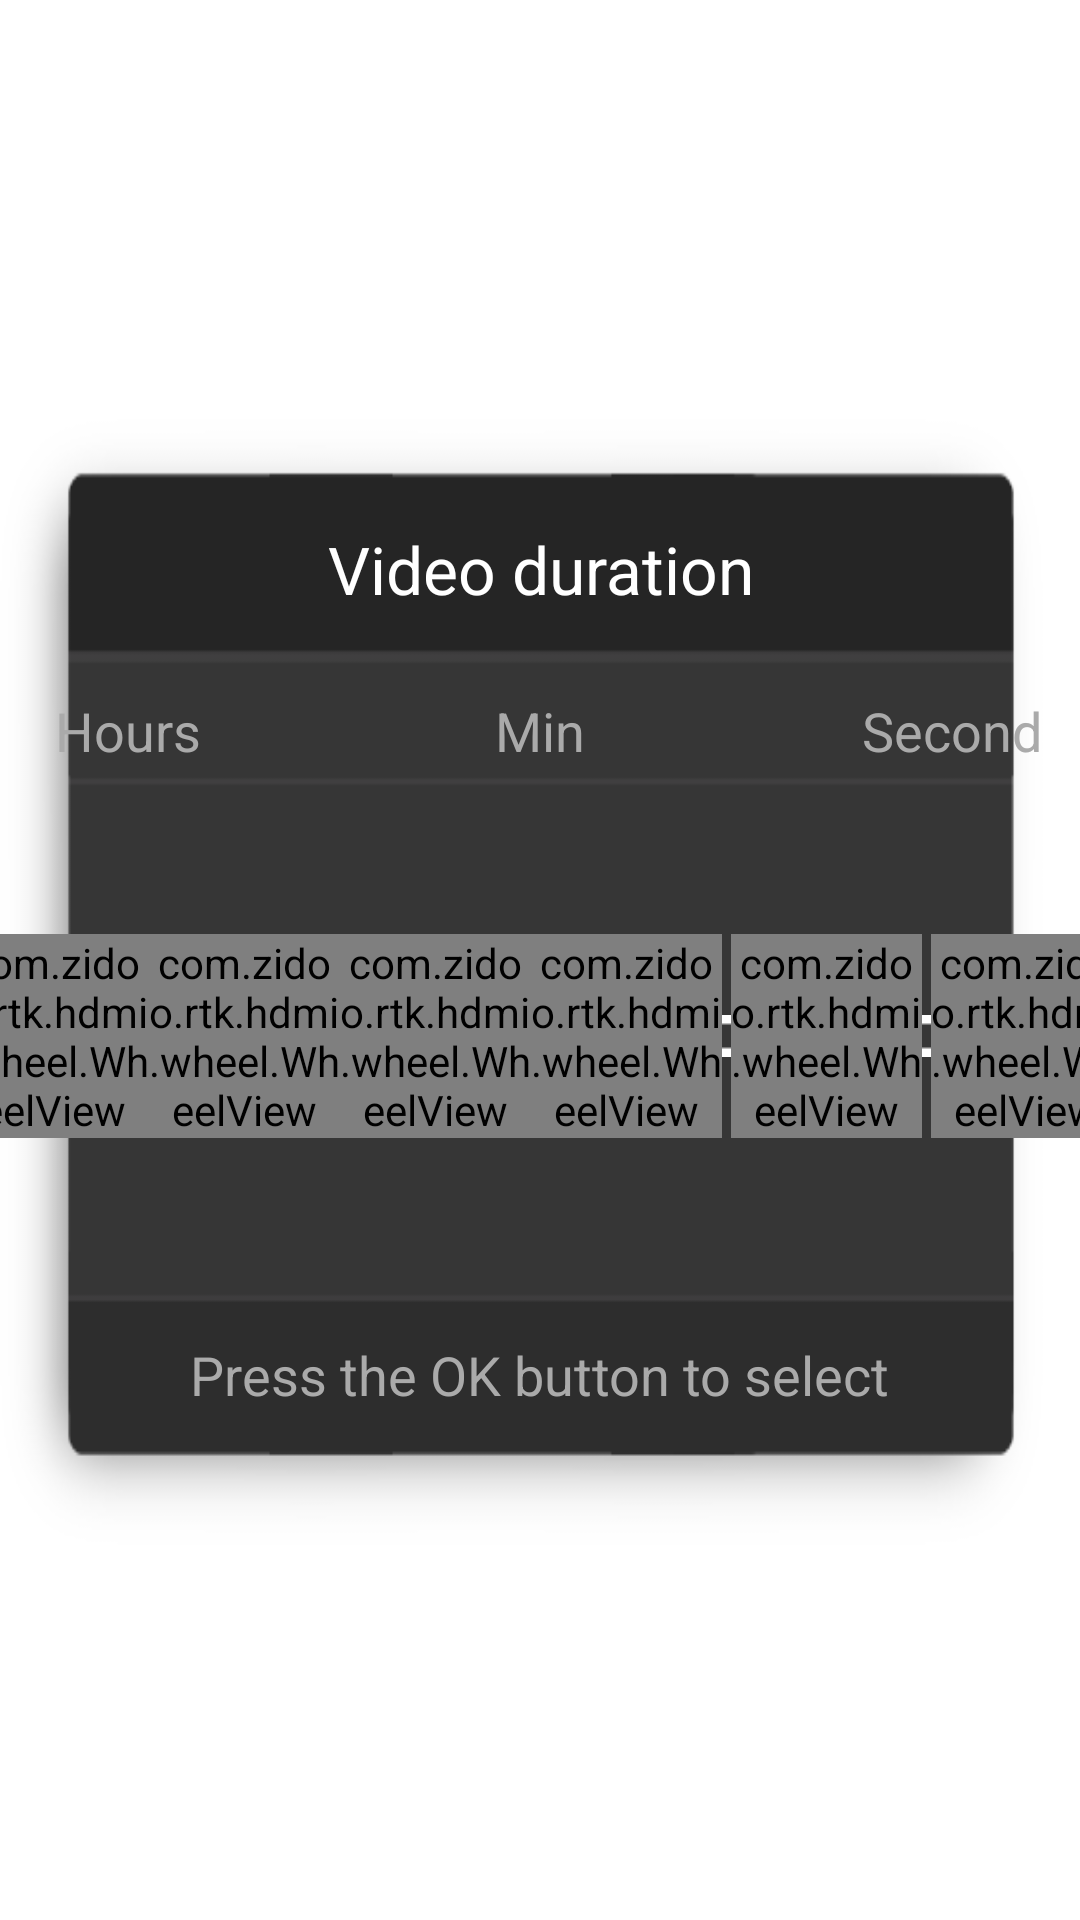

Here is an Android app screen rendered from its layout file. Give the layout XML and the strings, colors and styles it references.
<!-- AndroidManifest.xml: fallback theme Theme.MaterialComponents.DayNight.NoActionBar -->
<!-- res/layout/layout_pop_time.xml -->
<?xml version="1.0" encoding="utf-8"?>

<RelativeLayout xmlns:android="http://schemas.android.com/apk/res/android"
    android:layout_width="match_parent"
    android:layout_height="match_parent"
    android:gravity="center"
    android:orientation="vertical" >

    <LinearLayout
        android:layout_width="552dp"
        android:layout_height="390dp"
        android:background="@drawable/img_format_dialog_bg"
        android:gravity="center_horizontal"
        android:orientation="vertical" >

        <TextView
            android:id="@+id/dialog_hint_view_title"
            android:layout_width="match_parent"
            android:layout_height="wrap_content"
            android:layout_marginTop="50dp"
            android:gravity="center|center_vertical"
            android:text="@string/txt_time_select"
            android:textColor="#ffffff"
            android:textSize="22dp" />

        <LinearLayout
            android:layout_width="552dp"
            android:layout_height="44dp"
            android:layout_marginTop="17dp"
            android:gravity="center_vertical"
            android:orientation="horizontal"
            android:paddingBottom="10dp"
            android:paddingLeft="70dp"
            android:paddingRight="70dp"
            android:paddingTop="10dp" >

            <TextView
                android:id="@+id/tv_year"
                android:layout_width="0dp"
                android:layout_height="wrap_content"
                android:layout_weight="1"
                android:gravity="center"
                android:text="@string/tv_year"
                android:textColor="@android:color/darker_gray"
                android:textSize="18dp"
                android:visibility="gone" />

            <TextView
                android:id="@+id/tv_month"
                android:layout_width="0dp"
                android:layout_height="wrap_content"
                android:layout_weight="1"
                android:gravity="center"
                android:text="@string/tv_month"
                android:textColor="@android:color/darker_gray"
                android:textSize="18dp"
                android:visibility="gone" />

            <TextView
                android:id="@+id/tv_day"
                android:layout_width="0dp"
                android:layout_height="wrap_content"
                android:layout_weight="1"
                android:gravity="center"
                android:text="@string/tv_day"
                android:textColor="@android:color/darker_gray"
                android:textSize="18dp"
                android:visibility="gone" />

            <TextView
                android:id="@+id/tv_hours"
                android:layout_width="0dp"
                android:layout_height="wrap_content"
                android:layout_weight="1"
                android:gravity="center"
                android:text="@string/tv_hours"
                android:textColor="@android:color/darker_gray"
                android:textSize="18dp" />

            <TextView
                android:id="@+id/tv_min"
                android:layout_width="0dp"
                android:layout_height="wrap_content"
                android:layout_weight="1"
                android:gravity="center"
                android:text="@string/tv_min"
                android:textColor="@android:color/darker_gray"
                android:textSize="18dp" />

            <TextView
                android:id="@+id/tv_second"
                android:layout_width="0dp"
                android:layout_height="wrap_content"
                android:layout_weight="1"
                android:gravity="center"
                android:text="@string/tv_second"
                android:textColor="@android:color/darker_gray"
                android:textSize="18dp" />
        </LinearLayout>

        <LinearLayout
            android:layout_width="488dp"
            android:layout_height="150dp"
            android:layout_gravity="center_horizontal"
            android:layout_marginTop="5dp"
            android:gravity="center"
            android:orientation="horizontal"
            android:paddingBottom="10dp"
            android:paddingLeft="50dp"
            android:paddingRight="50dp"
            android:paddingTop="10dp" >

            <com.zidoo.rtk.hdmi.wheel.WheelView
                android:id="@+id/wheel_yea"
                android:layout_width="0dp"
                android:layout_height="wrap_content"
                android:layout_weight="1"
                android:focusable="true" />

            <com.zidoo.rtk.hdmi.wheel.WheelView
                android:id="@+id/wheel_mouth"
                android:layout_width="0dp"
                android:layout_height="wrap_content"
                android:layout_weight="1"
                android:focusable="true" />

            <com.zidoo.rtk.hdmi.wheel.WheelView
                android:id="@+id/wheel_day"
                android:layout_width="0dp"
                android:layout_height="wrap_content"
                android:layout_weight="1"
                android:focusable="true" />

            <com.zidoo.rtk.hdmi.wheel.WheelView
                android:id="@+id/wheel_hour"
                android:layout_width="0dp"
                android:layout_height="wrap_content"
                android:layout_weight="1"
                android:focusable="true" />

            <ImageView
                android:layout_width="3dp"
                android:layout_height="14dp"
                android:clickable="false"
                android:focusable="false"
                android:src="@drawable/maohao" />

            <com.zidoo.rtk.hdmi.wheel.WheelView
                android:id="@+id/wheel_menute"
                android:layout_width="0dp"
                android:layout_height="wrap_content"
                android:layout_weight="1"
                android:focusable="true" />

            <ImageView
                android:layout_width="3dp"
                android:layout_height="14dp"
                android:clickable="false"
                android:focusable="false"
                android:src="@drawable/maohao" />

            <com.zidoo.rtk.hdmi.wheel.WheelView
                android:id="@+id/wheel_second"
                android:layout_width="0dp"
                android:layout_height="wrap_content"
                android:layout_weight="1"
                android:focusable="true" />
        </LinearLayout>

        <LinearLayout
            android:layout_width="match_parent"
            android:layout_height="50dp"
            android:layout_marginTop="13dp"
            android:gravity="center"
            android:orientation="horizontal" >

            <TextView
                android:layout_width="wrap_content"
                android:layout_height="wrap_content"
                android:text="@string/txt_time_select_hint"
                android:textColor="@android:color/darker_gray"
                android:textSize="18dp" />

            <Button
                android:id="@+id/btn_time_ok"
                android:layout_width="120dp"
                android:layout_height="40dp"
                android:background="@drawable/xml_btn_bg"
                android:text="@string/txt_ok"
                android:textSize="20sp"
                android:visibility="gone" />

            <Button
                android:id="@+id/btn_time_ancle"
                android:layout_width="120dp"
                android:layout_height="40dp"
                android:layout_marginLeft="10dp"
                android:background="@drawable/xml_btn_bg"
                android:text="@string/txt_cancel"
                android:textSize="20sp"
                android:visibility="gone" />
        </LinearLayout>
    </LinearLayout>

</RelativeLayout>
<!-- resources referenced by this layout -->
<resources>
  <!-- drawable img_format_dialog_bg: png bitmap (drawable-mdpi, 5019 bytes) -->
  <!-- drawable maohao: png bitmap (drawable-mdpi, 127 bytes) -->
  <!-- drawable xml_btn_bg (drawable) -->
  <?xml version="1.0" encoding="utf-8"?>
  
  <selector xmlns:android="http://schemas.android.com/apk/res/android">
  
      <item android:drawable="@drawable/img_btn_false" android:state_enabled="false"/>
      <item android:drawable="@drawable/img_btn_select" android:state_pressed="true"/>
      <item android:drawable="@drawable/img_btn_select" android:state_focused="true"/>
      <item android:drawable="@drawable/img_btn_nomal"/>
  
  </selector>
  <string name="tv_day">Day</string>
  <string name="tv_hours">Hours</string>
  <string name="tv_min">Min</string>
  <string name="tv_month">Month</string>
  <string name="tv_second">Second</string>
  <string name="tv_year">Year</string>
  <string name="txt_cancel">Cancel</string>
  <string name="txt_ok">Ok</string>
  <string name="txt_time_select">Video duration</string>
  <string name="txt_time_select_hint">Press the OK button to select</string>
  <!-- drawable img_btn_select: png bitmap (drawable-mdpi, 1032 bytes) -->
  <!-- drawable img_btn_nomal: png bitmap (drawable-mdpi, 2902 bytes) -->
</resources>
